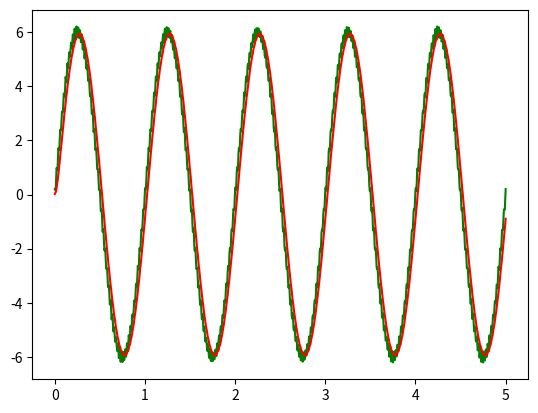

This figure's Python source:
import numpy as np
from scipy import signal
import matplotlib.pyplot as plt

N = 1000
t = 1.0/200
x = np.linspace(0.0, N*t, N)
y = 6*np.sin(2*np.pi*x) + 0.2*np.cos(100*np.pi*x) + 0.03*np.sin(120*np.pi*x)
b, a = signal.iirdesign(0.05, 0.2, 2, 10)
z = signal.lfilter(b, a, y)
plt.plot(x, y, 'g')
plt.plot(x, z, 'r')
plt.show()
